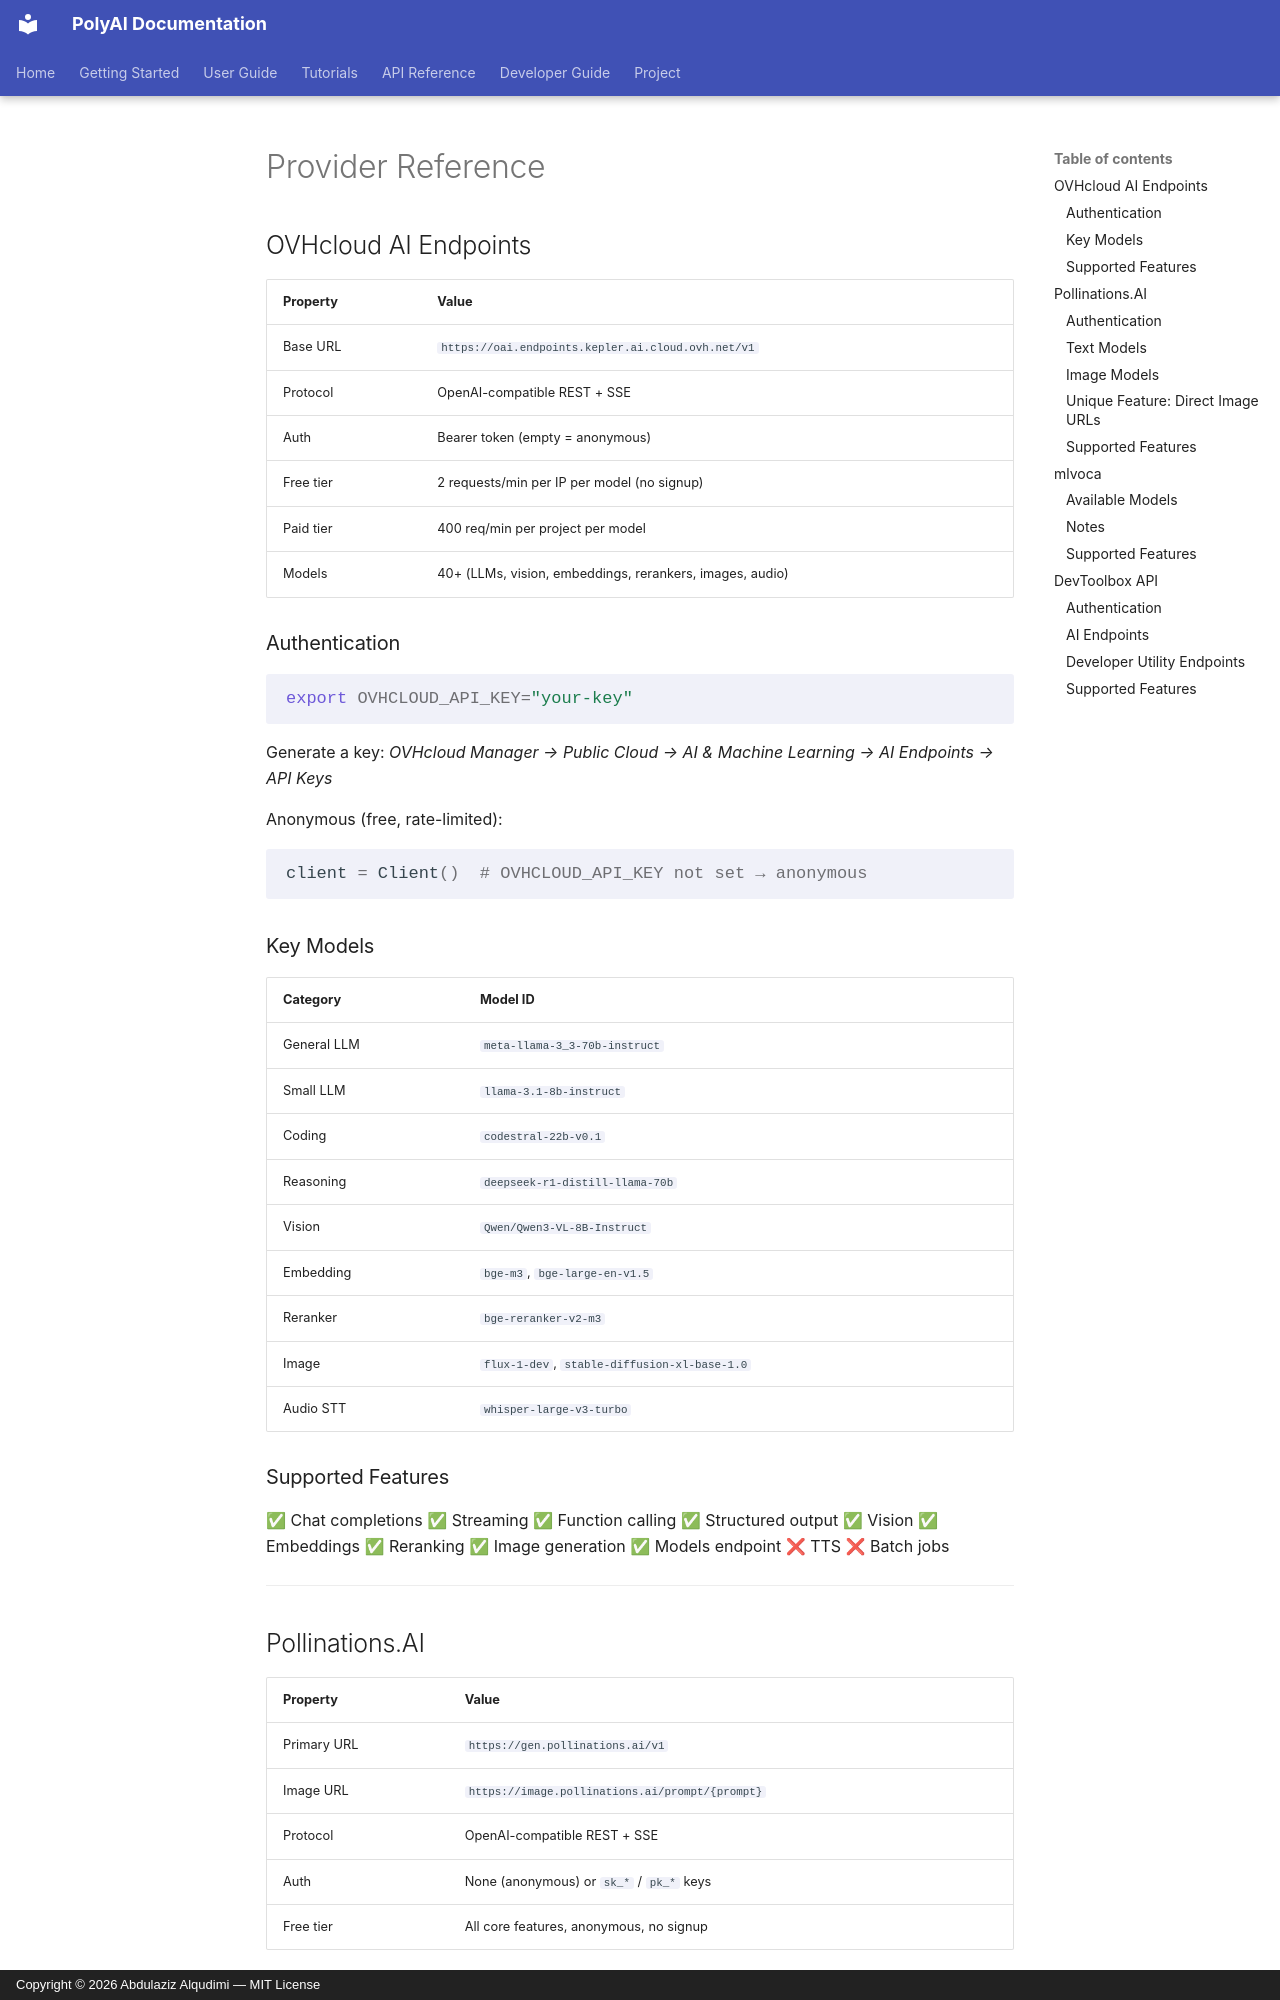

repository: Alqudimi/PolyAI · page: providers/index.html · generator: mkdocs · copyright: Copyright © 2026 Abdulaziz Alqudimi — MIT License

# Provider Reference

## OVHcloud AI Endpoints

| Property | Value |
|---|---|
| Base URL | `https://oai.endpoints.kepler.ai.cloud.ovh.net/v1` |
| Protocol | OpenAI-compatible REST + SSE |
| Auth | Bearer token (empty = anonymous) |
| Free tier | 2 requests/min per IP per model (no signup) |
| Paid tier | 400 req/min per project per model |
| Models | 40+ (LLMs, vision, embeddings, rerankers, images, audio) |

### Authentication

```bash
export OVHCLOUD_API_KEY="your-key"
```

Generate a key: *OVHcloud Manager → Public Cloud → AI & Machine Learning → AI Endpoints → API Keys*

Anonymous (free, rate-limited):
```python
client = Client()  # OVHCLOUD_API_KEY not set → anonymous
```

### Key Models

| Category | Model ID |
|---|---|
| General LLM | `meta-llama-3_3-70b-instruct` |
| Small LLM | `llama-3.1-8b-instruct` |
| Coding | `codestral-22b-v0.1` |
| Reasoning | `deepseek-r1-distill-llama-70b` |
| Vision | `Qwen/Qwen3-VL-8B-Instruct` |
| Embedding | `bge-m3`, `bge-large-en-v1.5` |
| Reranker | `bge-reranker-v2-m3` |
| Image | `flux-1-dev`, `stable-diffusion-xl-base-1.0` |
| Audio STT | `whisper-large-v3-turbo` |

### Supported Features

✅ Chat completions  ✅ Streaming  ✅ Function calling  ✅ Structured output
✅ Vision  ✅ Embeddings  ✅ Reranking  ✅ Image generation  ✅ Models endpoint
❌ TTS  ❌ Batch jobs

---

## Pollinations.AI

| Property | Value |
|---|---|
| Primary URL | `https://gen.pollinations.ai/v1` |
| Image URL | `https://image.pollinations.ai/prompt/{prompt}` |
| Protocol | OpenAI-compatible REST + SSE |
| Auth | None (anonymous) or `sk_*` / `pk_*` keys |
| Free tier | All core features, anonymous, no signup |

### Authentication

Anonymous (no key required):
```python
client = Client()  # works without any key
```

With key (more models + higher limits):
```bash
export POLLINATIONS_API_KEY="sk_your_key"
```
